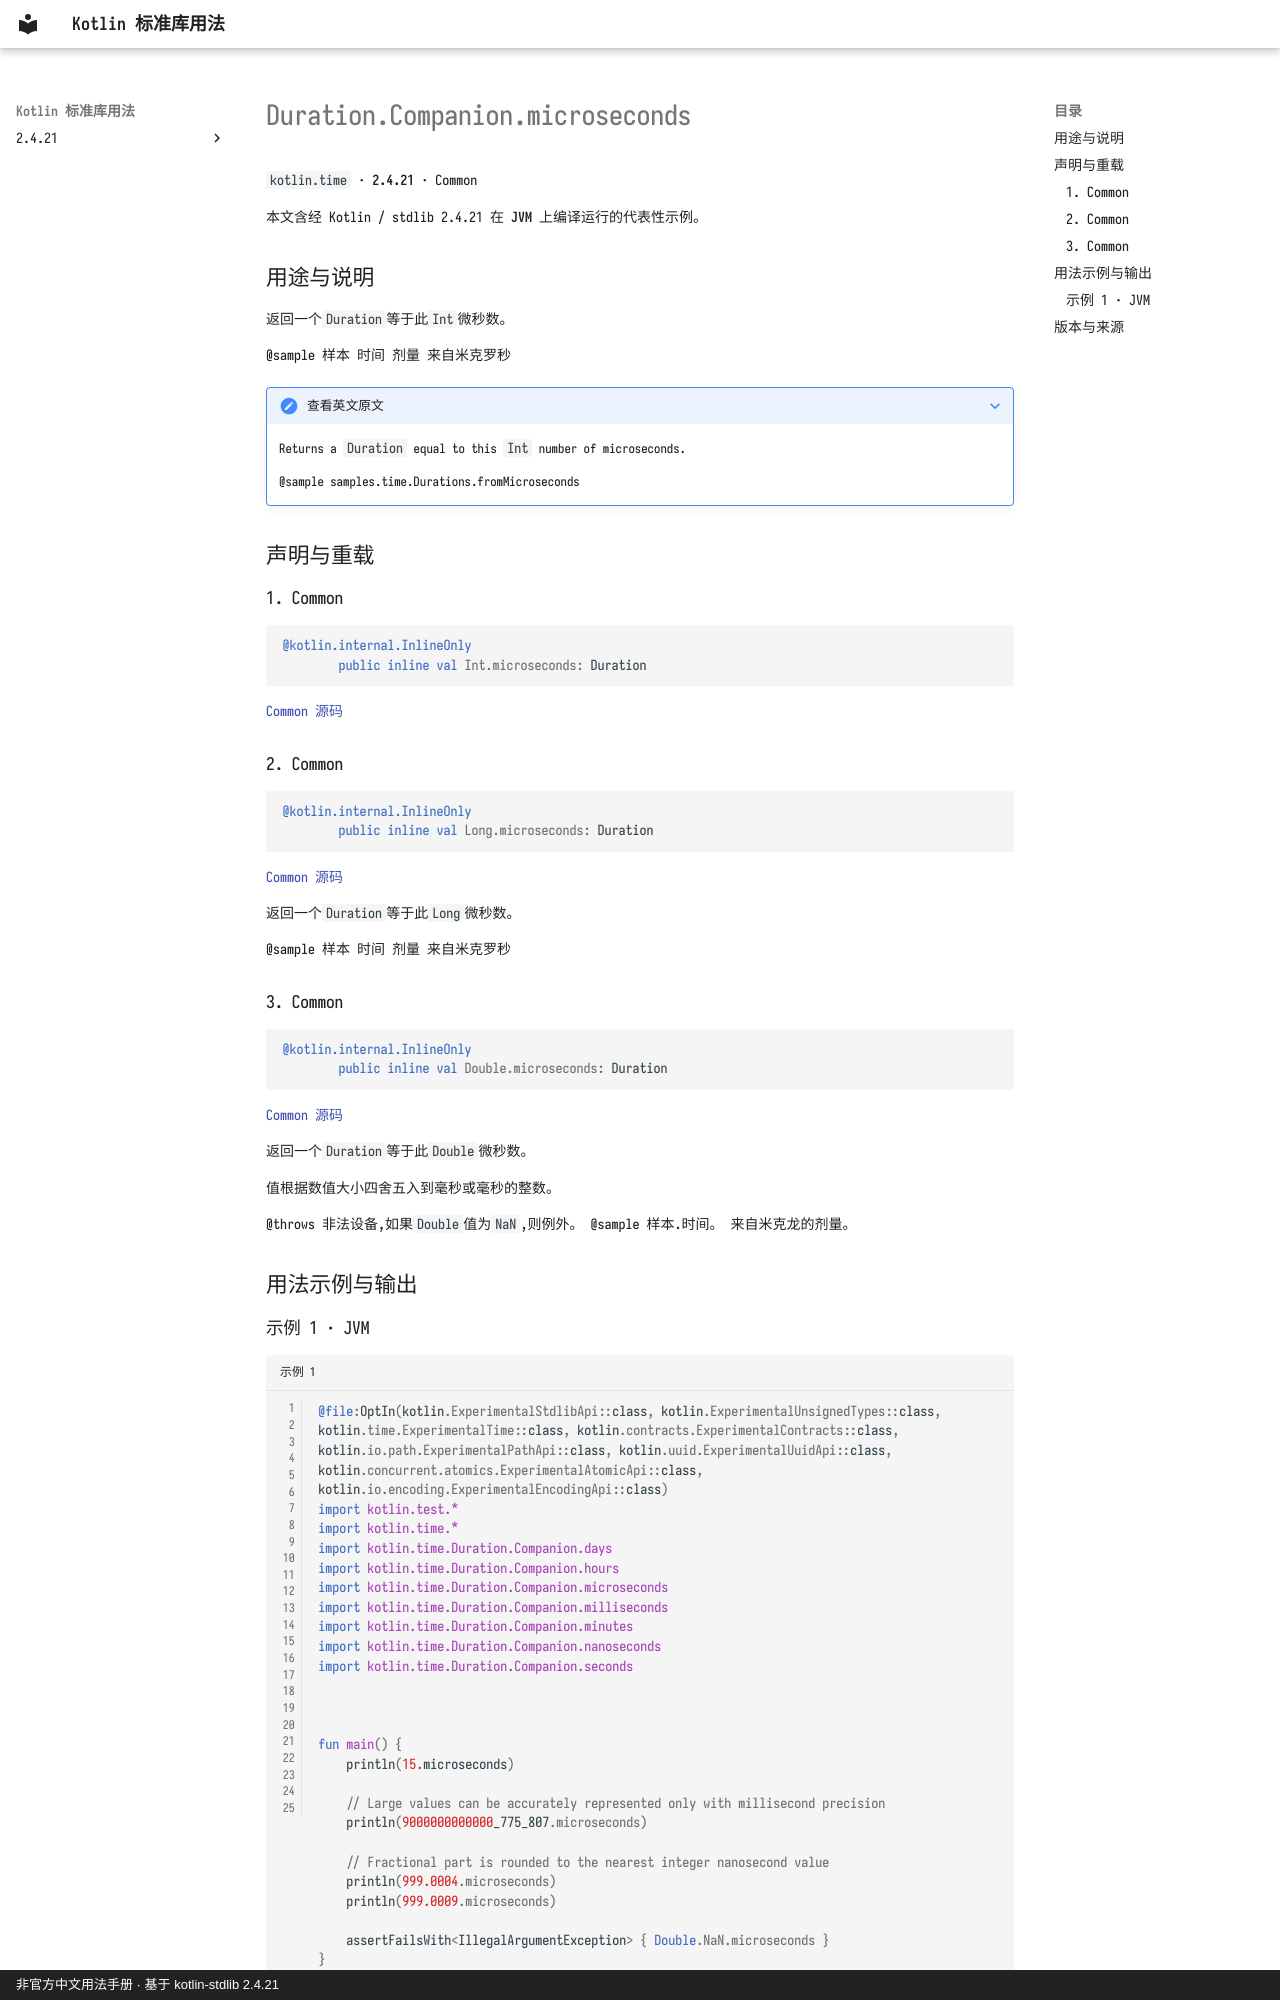

repository: oooooooko/kotlin-stdlib-docs · page: zh/api/kotlin.time/duration-companion-microseconds--d94121a2/index.html · generator: mkdocs · copyright: 非官方中文用法手册 · 基于 kotlin-stdlib 2.4.21

# Duration.Companion.microseconds

`kotlin.time` · **2.4.21** · Common

本文含经 Kotlin / stdlib 2.4.21 在 **JVM** 上编译运行的代表性示例。

## 用途与说明

返回一个`Duration`等于此`Int`微秒数。

@sample 样本 时间 剂量 来自米克罗秒

??? note "查看英文原文"

    Returns a `Duration` equal to this `Int` number of microseconds.
    
    @sample samples.time.Durations.fromMicroseconds

## 声明与重载

### 1. Common

```kotlin
@kotlin.internal.InlineOnly
        public inline val Int.microseconds: Duration
```

[Common 源码](https://github.com/JetBrains/kotlin/blob/v2.4.21/libraries/stdlib/src/kotlin/time/Duration.kt#L106)

### 2. Common

```kotlin
@kotlin.internal.InlineOnly
        public inline val Long.microseconds: Duration
```

[Common 源码](https://github.com/JetBrains/kotlin/blob/v2.4.21/libraries/stdlib/src/kotlin/time/Duration.kt#L114)

返回一个`Duration`等于此`Long`微秒数。

@sample 样本 时间 剂量 来自米克罗秒

### 3. Common

```kotlin
@kotlin.internal.InlineOnly
        public inline val Double.microseconds: Duration
```

[Common 源码](https://github.com/JetBrains/kotlin/blob/v2.4.21/libraries/stdlib/src/kotlin/time/Duration.kt#L122)

返回一个`Duration`等于此`Double`微秒数。

值根据数值大小四舍五入到毫秒或毫秒的整数。

@throws 非法设备,如果`Double`值为`NaN`,则例外。 @sample 样本.时间。 来自米克龙的剂量。

## 用法示例与输出
